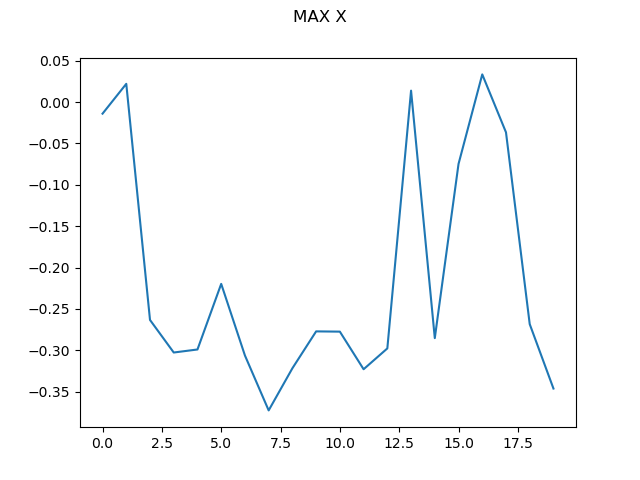

Data behind this chart, as committed beside it:
0, -0.013998263092137184
1, 0.02205
2, -0.2634
3, -0.3028
4, -0.2991
5, -0.2198
6, -0.3064
7, -0.3727
8, -0.3218
9, -0.2772
10, -0.2775
11, -0.323
12, -0.2978
13, 0.01381
14, -0.2854
15, -0.0748
16, 0.03345
17, -0.0366
18, -0.2685
19, -0.3463
